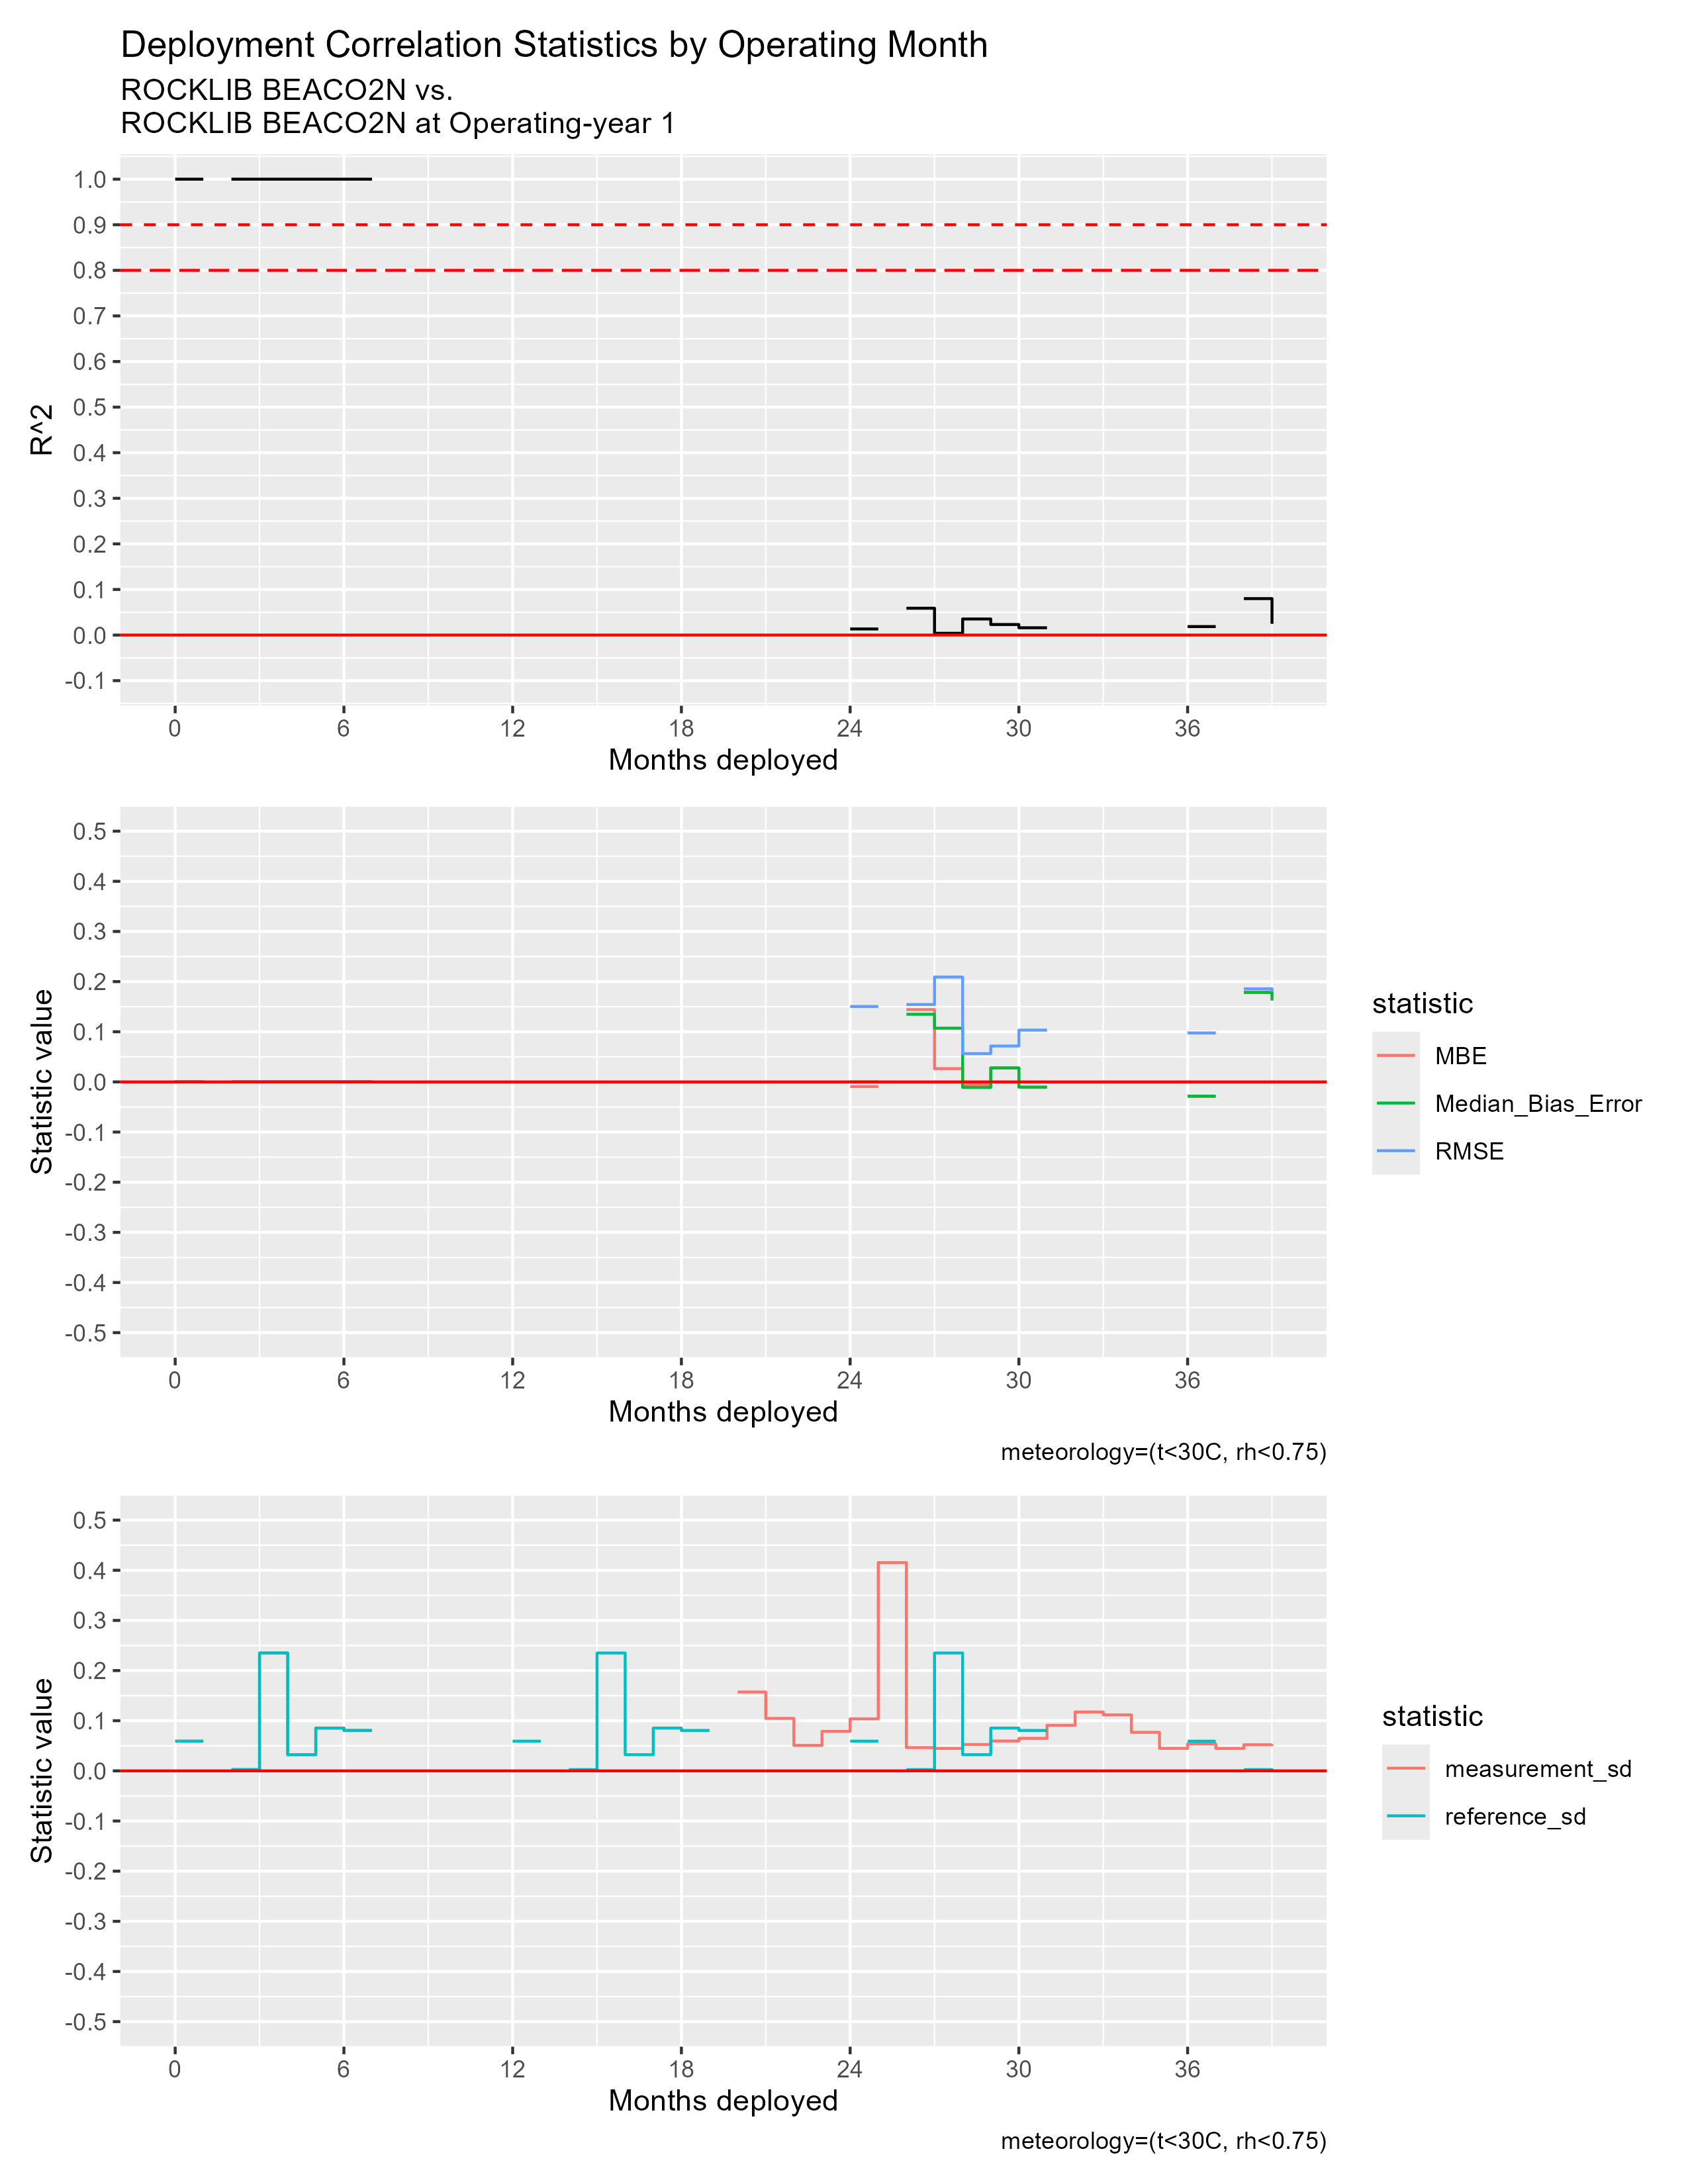

The table this chart was drawn from, first rows:
mos_into_deployment, R^2, RMSE, MBE, Median_Bias_Error, measurement_sd, reference_sd
0, 1, 0, 0, 0, 0.05916, 0.05916
2, 1, 0, 0, 0, 0.002473, 0.002473
3, 1, 0, 0, 0, 0.235, 0.235
4, 1, 0, 0, 0, 0.03224, 0.03224
5, 1, 0, 0, 0, 0.08533, 0.08533
6, 1, 0, 0, 0, 0.08057, 0.08057
7, NA, NA, NA, NA, NA, NA
8, NA, NA, NA, NA, NA, NA
9, NA, NA, NA, NA, NA, NA
10, NA, NA, NA, NA, NA, NA
11, NA, NA, NA, NA, NA, NA
12, NA, NA, NA, NA, NA, 0.05916
13, NA, NA, NA, NA, NA, NA
14, NA, NA, NA, NA, NA, 0.002473
15, NA, NA, NA, NA, NA, 0.235
16, NA, NA, NA, NA, NA, 0.03224
17, NA, NA, NA, NA, NA, 0.08533
18, NA, NA, NA, NA, NA, 0.08057
19, NA, NA, NA, NA, 2.162, NA
20, NA, NA, NA, NA, 0.1573, NA
21, NA, NA, NA, NA, 0.1046, NA
22, NA, NA, NA, NA, 0.05078, NA
23, NA, NA, NA, NA, 0.07876, NA
24, 0.0134, 0.1503, -0.00929, -1.8850325450925354e-4, 0.1038, 0.05916
25, NA, NA, NA, NA, 0.4153, NA
26, 0.05888, 0.1543, 0.1442, 0.1349, 0.04644, 0.002473
27, 0.003879, 0.2091, 0.0265, 0.1071, 0.04476, 0.235
28, 0.03526, 0.05642, -0.006237, -0.01106, 0.05249, 0.03224
29, 0.02315, 0.07157, 0.02794, 0.02786, 0.05952, 0.08533
30, 0.01601, 0.1033, -0.01071, -0.01037, 0.0648, 0.08057
31, NA, NA, NA, NA, 0.09087, NA
32, NA, NA, NA, NA, 0.1175, NA
33, NA, NA, NA, NA, 0.1117, NA
34, NA, NA, NA, NA, 0.07679, NA
35, NA, NA, NA, NA, 0.04485, NA
36, 0.01863, 0.09764, -0.02883, -0.02838, 0.05367, 0.05916
37, NA, NA, NA, NA, 0.04469, NA
38, 0.07998, 0.1856, 0.1788, 0.1784, 0.05208, 0.002473
39, 0.02468, 0.1795, 0.1714, 0.1623, 0.05354, 0.001196
